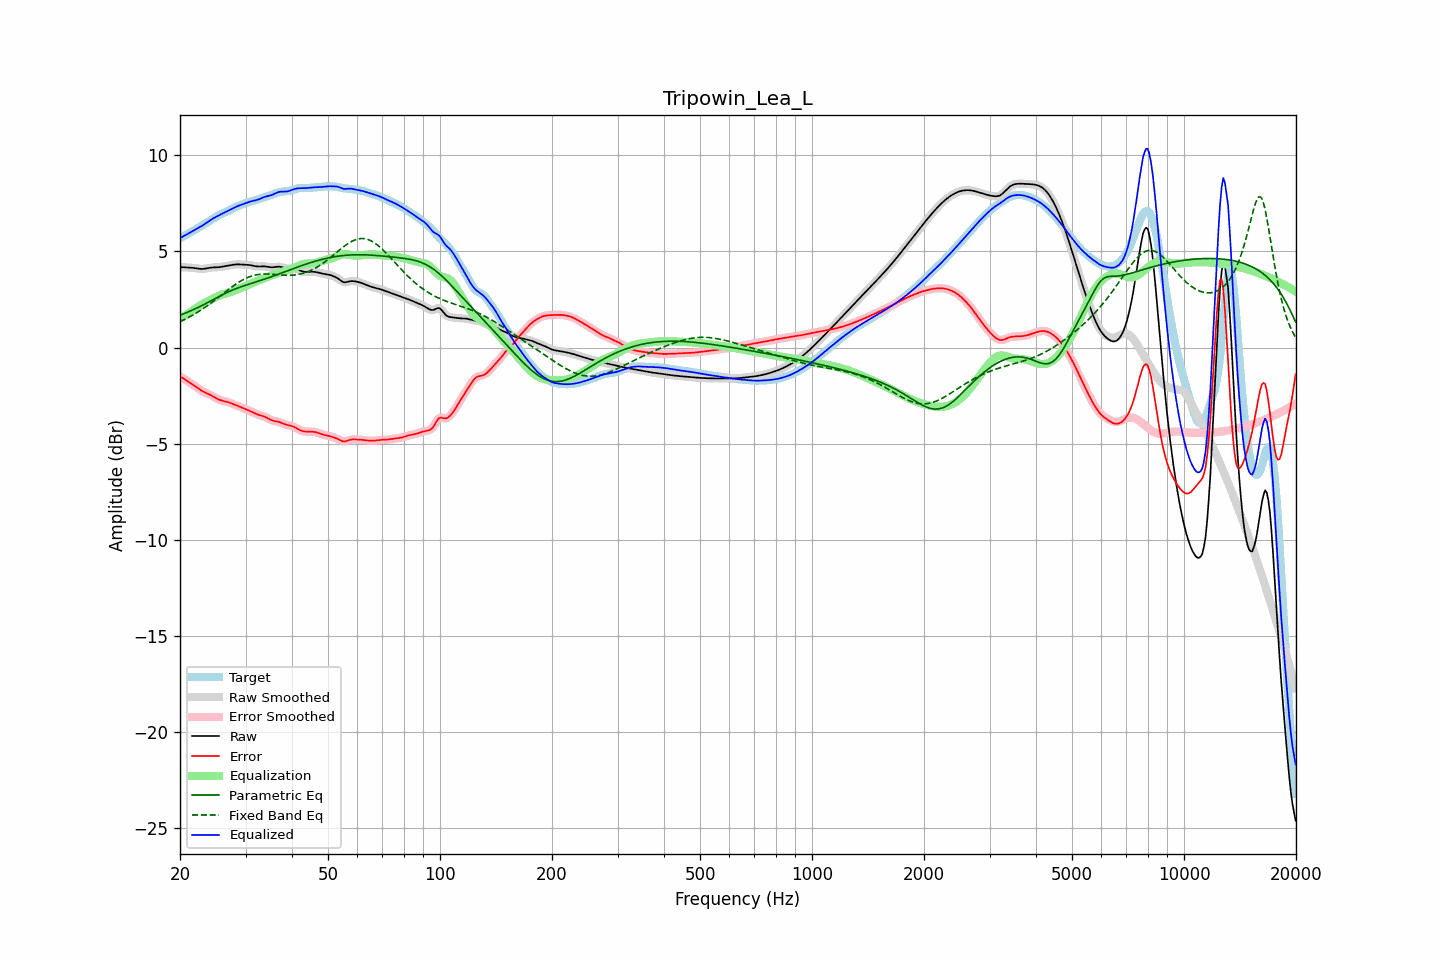

The table this chart was drawn from, first rows:
frequency, raw, error, smoothed, error_smoothed, equalization, parametric_eq, fixed_band_eq, equalized_raw, equalized_smoothed, target
20.00, 4.18, -1.51, 4.18, -1.51, 1.51, 1.68, 1.35, 5.69, 5.69, 5.70
20.20, 4.18, -1.55, 4.18, -1.56, 1.56, 1.71, 1.39, 5.74, 5.74, 5.74
20.40, 4.18, -1.60, 4.18, -1.60, 1.61, 1.75, 1.43, 5.78, 5.78, 5.78
20.61, 4.17, -1.66, 4.17, -1.65, 1.66, 1.78, 1.47, 5.83, 5.83, 5.83
20.81, 4.16, -1.71, 4.17, -1.71, 1.71, 1.81, 1.51, 5.87, 5.87, 5.88
21.02, 4.16, -1.76, 4.16, -1.76, 1.76, 1.85, 1.55, 5.92, 5.92, 5.92
21.23, 4.16, -1.82, 4.16, -1.82, 1.81, 1.89, 1.60, 5.97, 5.97, 5.97
21.44, 4.15, -1.87, 4.15, -1.87, 1.87, 1.92, 1.65, 6.02, 6.02, 6.02
21.66, 4.14, -1.92, 4.14, -1.92, 1.93, 1.96, 1.69, 6.07, 6.07, 6.07
21.87, 4.14, -1.98, 4.13, -1.98, 1.99, 2.00, 1.74, 6.12, 6.12, 6.11
22.09, 4.12, -2.04, 4.12, -2.04, 2.05, 2.04, 1.79, 6.17, 6.17, 6.16
22.31, 4.11, -2.10, 4.11, -2.10, 2.10, 2.08, 1.84, 6.21, 6.21, 6.21
22.54, 4.10, -2.16, 4.10, -2.16, 2.16, 2.12, 1.89, 6.25, 6.25, 6.26
22.76, 4.09, -2.22, 4.09, -2.22, 2.21, 2.16, 1.95, 6.30, 6.30, 6.31
22.99, 4.09, -2.27, 4.09, -2.27, 2.26, 2.20, 2.00, 6.35, 6.35, 6.36
23.22, 4.10, -2.31, 4.10, -2.31, 2.31, 2.25, 2.06, 6.40, 6.40, 6.41
23.45, 4.11, -2.35, 4.11, -2.35, 2.35, 2.29, 2.12, 6.46, 6.46, 6.46
23.69, 4.13, -2.39, 4.13, -2.39, 2.39, 2.33, 2.18, 6.52, 6.52, 6.51
23.92, 4.14, -2.42, 4.14, -2.42, 2.43, 2.38, 2.23, 6.58, 6.58, 6.57
24.16, 4.16, -2.46, 4.15, -2.47, 2.48, 2.42, 2.30, 6.63, 6.63, 6.62
24.40, 4.16, -2.51, 4.16, -2.51, 2.52, 2.47, 2.36, 6.69, 6.68, 6.67
24.65, 4.17, -2.56, 4.17, -2.56, 2.57, 2.51, 2.42, 6.73, 6.73, 6.73
24.89, 4.17, -2.61, 4.17, -2.61, 2.61, 2.56, 2.49, 6.78, 6.78, 6.78
25.14, 4.17, -2.66, 4.17, -2.66, 2.65, 2.60, 2.55, 6.82, 6.82, 6.83
25.39, 4.18, -2.70, 4.18, -2.70, 2.69, 2.65, 2.61, 6.87, 6.87, 6.88
25.65, 4.19, -2.73, 4.19, -2.73, 2.72, 2.69, 2.68, 6.91, 6.91, 6.92
25.91, 4.20, -2.76, 4.20, -2.76, 2.75, 2.73, 2.75, 6.95, 6.95, 6.96
26.16, 4.22, -2.78, 4.22, -2.78, 2.78, 2.77, 2.81, 7.00, 7.00, 7.00
26.43, 4.23, -2.80, 4.23, -2.80, 2.80, 2.82, 2.88, 7.04, 7.04, 7.03
26.69, 4.25, -2.82, 4.25, -2.82, 2.83, 2.86, 2.94, 7.08, 7.08, 7.07
26.96, 4.26, -2.84, 4.26, -2.84, 2.85, 2.90, 3.01, 7.11, 7.11, 7.11
27.23, 4.28, -2.87, 4.28, -2.87, 2.88, 2.93, 3.07, 7.15, 7.15, 7.15
27.50, 4.29, -2.90, 4.29, -2.90, 2.90, 2.97, 3.13, 7.20, 7.20, 7.20
27.77, 4.31, -2.93, 4.31, -2.93, 2.93, 3.00, 3.20, 7.24, 7.24, 7.24
28.05, 4.32, -2.97, 4.32, -2.97, 2.97, 3.04, 3.26, 7.28, 7.28, 7.28
28.33, 4.32, -3.00, 4.32, -3.00, 3.00, 3.07, 3.31, 7.32, 7.32, 7.32
28.62, 4.33, -3.03, 4.33, -3.03, 3.03, 3.10, 3.37, 7.36, 7.36, 7.36
28.90, 4.33, -3.07, 4.32, -3.07, 3.07, 3.13, 3.42, 7.39, 7.39, 7.39
29.19, 4.32, -3.10, 4.32, -3.10, 3.10, 3.16, 3.47, 7.42, 7.42, 7.42
29.48, 4.31, -3.14, 4.31, -3.14, 3.14, 3.19, 3.52, 7.45, 7.45, 7.45
29.78, 4.31, -3.17, 4.31, -3.17, 3.17, 3.22, 3.56, 7.48, 7.48, 7.48
30.08, 4.31, -3.21, 4.31, -3.21, 3.21, 3.24, 3.60, 7.51, 7.51, 7.51
30.38, 4.30, -3.24, 4.30, -3.24, 3.24, 3.27, 3.64, 7.55, 7.55, 7.54
30.68, 4.30, -3.28, 4.29, -3.28, 3.28, 3.30, 3.68, 7.58, 7.58, 7.57
30.99, 4.28, -3.31, 4.28, -3.31, 3.32, 3.32, 3.71, 7.60, 7.60, 7.60
31.30, 4.27, -3.35, 4.27, -3.35, 3.36, 3.35, 3.73, 7.62, 7.62, 7.62
31.61, 4.25, -3.40, 4.25, -3.40, 3.39, 3.38, 3.76, 7.64, 7.64, 7.64
31.93, 4.23, -3.44, 4.23, -3.44, 3.43, 3.40, 3.78, 7.66, 7.66, 7.67
32.24, 4.22, -3.47, 4.22, -3.47, 3.46, 3.43, 3.79, 7.68, 7.68, 7.69
32.57, 4.21, -3.50, 4.22, -3.50, 3.49, 3.46, 3.80, 7.71, 7.71, 7.72
32.89, 4.22, -3.53, 4.22, -3.53, 3.53, 3.49, 3.81, 7.74, 7.74, 7.75
33.22, 4.22, -3.55, 4.22, -3.55, 3.56, 3.51, 3.82, 7.78, 7.78, 7.77
33.55, 4.22, -3.58, 4.22, -3.58, 3.59, 3.54, 3.82, 7.81, 7.81, 7.80
33.89, 4.22, -3.61, 4.22, -3.61, 3.62, 3.57, 3.83, 7.84, 7.84, 7.83
34.23, 4.21, -3.65, 4.21, -3.65, 3.66, 3.60, 3.82, 7.87, 7.86, 7.85
34.57, 4.19, -3.69, 4.19, -3.69, 3.69, 3.63, 3.82, 7.88, 7.88, 7.88
34.92, 4.18, -3.74, 4.18, -3.74, 3.73, 3.66, 3.82, 7.90, 7.91, 7.92
35.27, 4.17, -3.78, 4.17, -3.77, 3.76, 3.69, 3.81, 7.93, 7.93, 7.95
35.62, 4.18, -3.80, 4.18, -3.80, 3.79, 3.72, 3.81, 7.97, 7.97, 7.98
35.97, 4.19, -3.83, 4.19, -3.82, 3.82, 3.75, 3.80, 8.00, 8.01, 8.01
... 635 more rows
